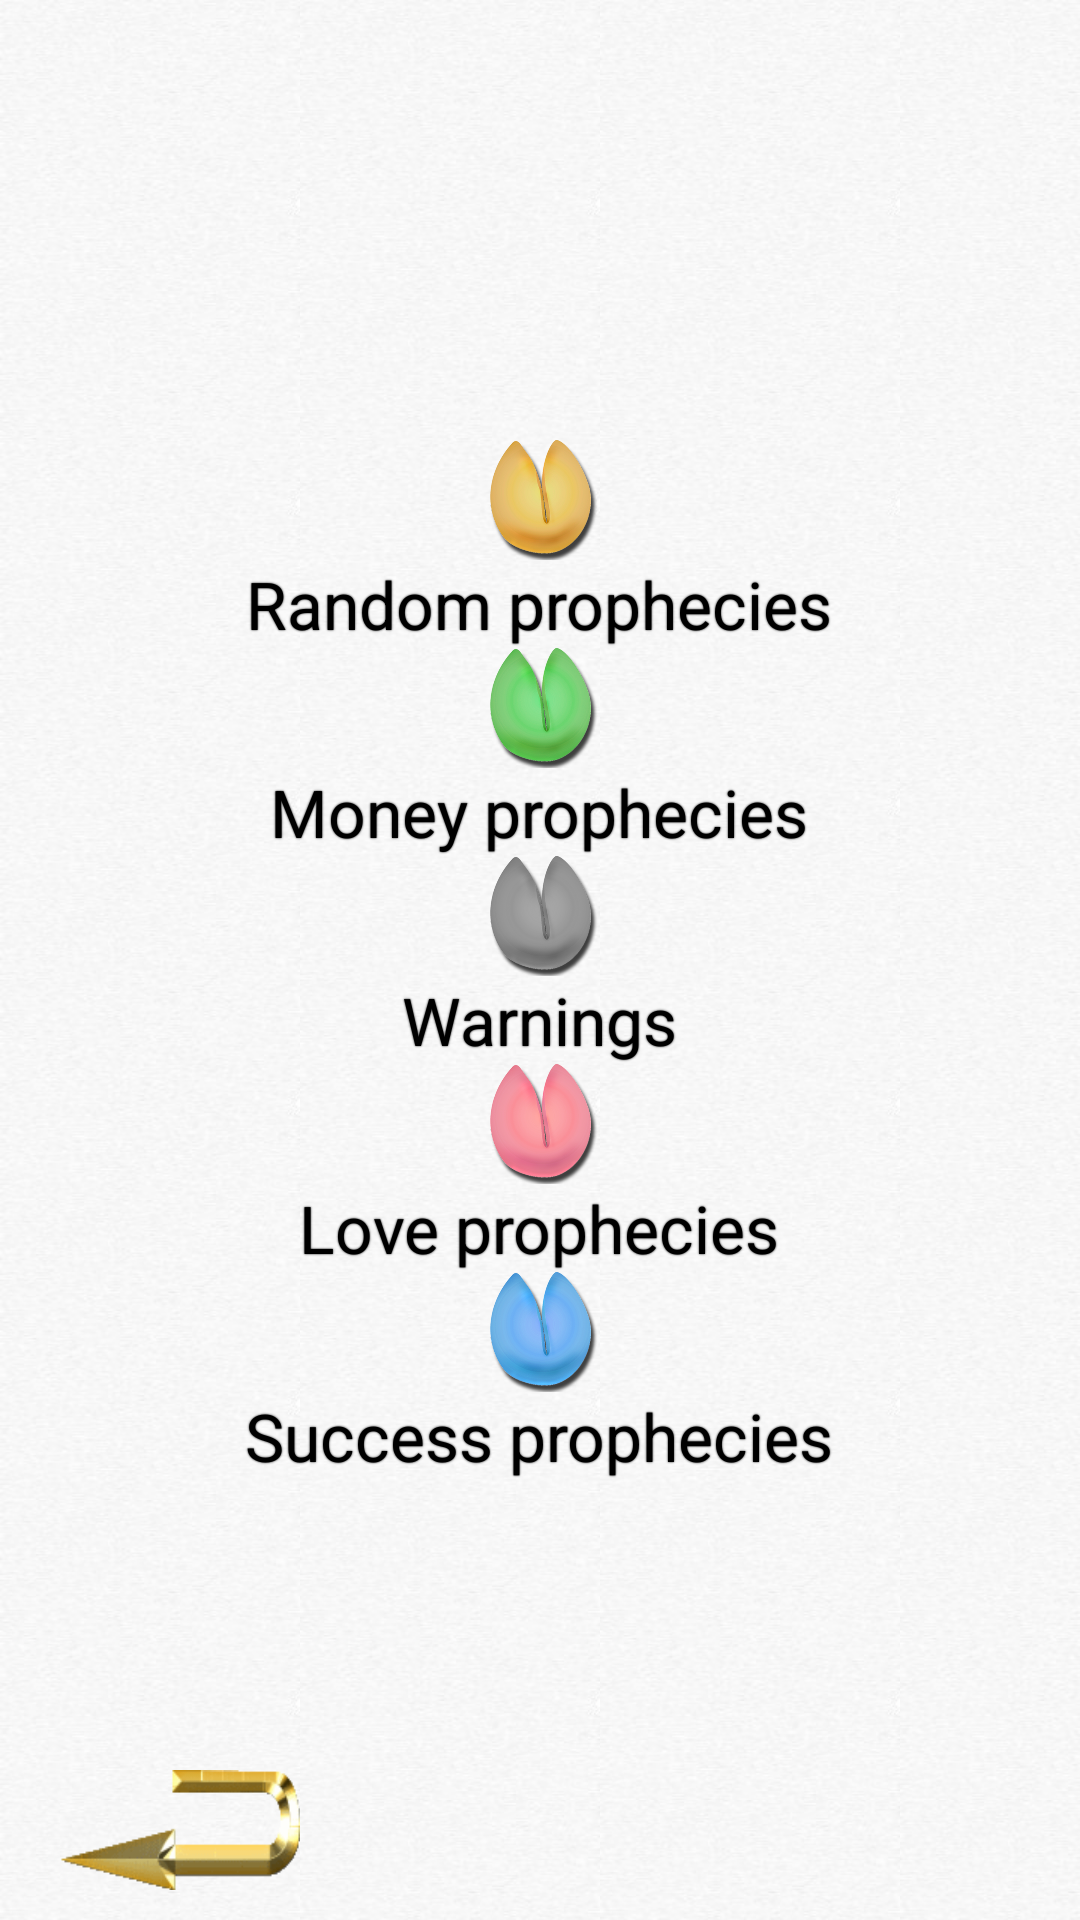

Produce the Android XML layout that renders to this screen, including the resource entries it uses.
<!-- AndroidManifest.xml: fallback theme Theme.MaterialComponents.DayNight.NoActionBar -->
<!-- res/layout/about.xml -->
<?xml version="1.0" encoding="utf-8"?>
<RelativeLayout xmlns:android="http://schemas.android.com/apk/res/android"
                android:layout_width="match_parent"
                android:layout_height="match_parent"
                android:background="@drawable/background1">
    <ImageButton
            android:layout_width="@dimen/button_back_width"
            android:layout_height="@dimen/button_back_height"
            android:id="@id/button_back" android:layout_alignParentLeft="true"
            android:background="@drawable/back" android:layout_alignParentBottom="true"
            android:onClick="backToMenu"
            android:layout_marginLeft="@dimen/button_back_margin"
            android:layout_marginBottom="@dimen/button_history_margin"/>
    <LinearLayout
            android:orientation="vertical"
            android:layout_width="wrap_content"
            android:layout_height="wrap_content"
            android:layout_alignParentRight="false" android:layout_centerInParent="true">
        <ImageView
                android:layout_width="@dimen/about_image_size"
                android:layout_height="@dimen/about_image_size"
                android:id="@+id/about_image_0" android:layout_alignParentTop="true"
                android:layout_alignLeft="@id/button_back" android:background="@drawable/cookie_0"
                android:layout_gravity="center_horizontal"/>
        <TextView
                android:layout_width="wrap_content"
                android:layout_height="wrap_content"
                android:text="@string/about_text_0"
                android:id="@+id/about_text_0" style="@style/AboutText"
                android:layout_gravity="center_horizontal" android:layout_marginBottom="@dimen/about_text_margin"/>


        <ImageView
                android:layout_width="@dimen/about_image_size"
                android:layout_height="@dimen/about_image_size"
                android:id="@+id/about_image_1" android:layout_alignParentTop="true"
                android:layout_alignLeft="@id/button_back" android:background="@drawable/cookie_1"
                android:layout_gravity="center_horizontal"/>
        <TextView
                android:layout_width="wrap_content"
                android:layout_height="wrap_content"
                android:text="@string/about_text_1"
                android:id="@+id/about_text_1" style="@style/AboutText"
                android:layout_gravity="center_horizontal" android:layout_marginBottom="@dimen/about_text_margin"/>


        <ImageView
                android:layout_width="@dimen/about_image_size"
                android:layout_height="@dimen/about_image_size"
                android:id="@+id/about_image_2" android:layout_alignParentTop="true"
                android:layout_alignLeft="@id/button_back" android:background="@drawable/cookie_2"
                android:layout_gravity="center_horizontal"/>
        <TextView
                android:layout_width="wrap_content"
                android:layout_height="wrap_content"
                android:text="@string/about_text_2"
                android:id="@+id/about_text_2" style="@style/AboutText"
                android:layout_gravity="center_horizontal" android:layout_marginBottom="@dimen/about_text_margin"/>


        <ImageView
                android:layout_width="@dimen/about_image_size"
                android:layout_height="@dimen/about_image_size"
                android:id="@+id/about_image_3" android:layout_alignParentTop="true"
                android:layout_alignLeft="@id/button_back" android:background="@drawable/cookie_3"
                android:layout_gravity="center_horizontal"/>
        <TextView
                android:layout_width="wrap_content"
                android:layout_height="wrap_content"
                android:text="@string/about_text_3"
                android:id="@+id/about_text_3" style="@style/AboutText"
                android:layout_gravity="center_horizontal" android:layout_marginBottom="@dimen/about_text_margin"/>


        <ImageView
                android:layout_width="@dimen/about_image_size"
                android:layout_height="@dimen/about_image_size"
                android:id="@+id/about_image_4" android:layout_alignParentTop="true"
                android:layout_alignLeft="@id/button_back" android:background="@drawable/cookie_4"
                android:layout_gravity="center_horizontal"/>
        <TextView
                android:layout_width="wrap_content"
                android:layout_height="wrap_content"
                android:text="@string/about_text_4"
                android:id="@+id/about_text_4" style="@style/AboutText"
                android:layout_gravity="center_horizontal" android:layout_marginBottom="@dimen/about_text_margin"/>
    </LinearLayout>
</RelativeLayout>
<!-- resources referenced by this layout -->
<resources>
  <dimen name="about_image_size">40dp</dimen>
  <dimen name="button_back_height">40dp</dimen>
  <dimen name="button_back_margin">20dp</dimen>
  <dimen name="button_back_width">80dp</dimen>
  <dimen name="button_history_margin">10dp</dimen>
  <!-- drawable back: png bitmap (drawable-hdpi, 2794 bytes) -->
  <!-- drawable background1 (drawable) -->
  <?xml version="1.0" encoding="utf-8"?>
  <bitmap xmlns:android="http://schemas.android.com/apk/res/android"
          android:tileMode="repeat"
          android:src="@drawable/background_texture_1"/>
  <!-- drawable cookie_0: png bitmap (drawable-hdpi, 118601 bytes) -->
  <!-- drawable cookie_1: png bitmap (drawable-hdpi, 118114 bytes) -->
  <!-- drawable cookie_2: png bitmap (drawable-ldpi, 14812 bytes) -->
  <!-- drawable cookie_3: png bitmap (drawable-hdpi, 99241 bytes) -->
  <!-- drawable cookie_4: png bitmap (drawable-hdpi, 113343 bytes) -->
  <string name="about_text_0">Random prophecies</string>
  <string name="about_text_1">Money prophecies</string>
  <string name="about_text_2">Warnings</string>
  <string name="about_text_3">Love prophecies</string>
  <string name="about_text_4">Success prophecies</string>
  <style name="AboutText">
          <item name="android:textColor">#000000</item>
          <item name="android:textSize">22sp</item>
          <item name="android:shadowColor">#000000</item>
          <item name="android:shadowDx">0</item>
          <item name="android:shadowDy">0</item>
          <item name="android:shadowRadius">1</item>
      </style>
  <!-- drawable background_texture_1: jpg bitmap (drawable-hdpi, 3940 bytes) -->
</resources>
